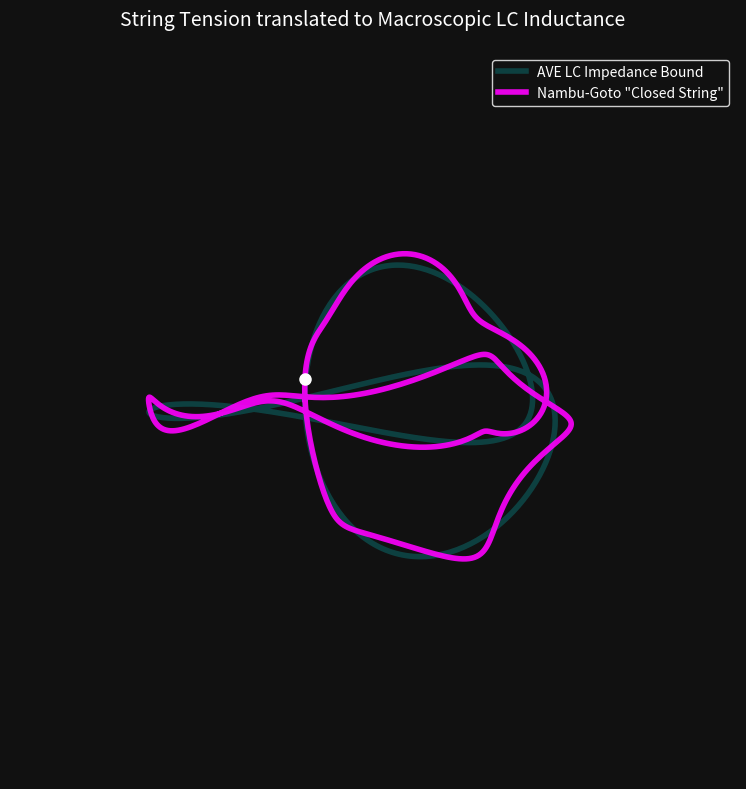

Recreate this plot in Python.
import numpy as np
import matplotlib.pyplot as plt
import matplotlib.animation as animation
from mpl_toolkits.mplot3d import Axes3D
import os

def main():
    print("==========================================================")
    print(" AVE PLANCK SCALE: STRING THEORY TOPOLOGICAL SIMULATION")
    print("==========================================================\n")

    print("- Generating standard 1D 'String Resonance'...")
    print("- Superimposing AVE continuous LC wave parameters...")
    print("- Rendering topological dynamics...\n")

    # Animation parameters
    FRAMES = 120
    FPS = 30
    
    # Parametric equations for a 3_1 Trefoil knot (a "closed string")
    # x(t) = sin(t) + 2sin(2t)
    # y(t) = cos(t) - 2cos(2t)
    # z(t) = -sin(3t)
    
    t = np.linspace(0, 2*np.pi, 500)
    
    # Unperturbed Knot coordinates
    x_base = np.sin(t) + 2 * np.sin(2 * t)
    y_base = np.cos(t) - 2 * np.cos(2 * t)
    z_base = -np.sin(3 * t)

    fig = plt.figure(figsize=(10, 8), facecolor='#111111')
    ax = fig.add_subplot(111, projection='3d')
    ax.set_facecolor('#111111')

    # Plot base manifold (translucent to show it as a guide path)
    ax.plot(x_base, y_base, z_base, color='cyan', alpha=0.2, lw=4, label='AVE LC Impedance Bound')
    
    # The "String" trace (will be animated)
    # It acts as a continuous wave rippling along the 3_1 perimeter
    string_line, = ax.plot([], [], [], color='magenta', lw=4, alpha=0.9, label='Nambu-Goto "Closed String"')
    
    # A single trace cursor to show energy sweeping the manifold
    cursor, = ax.plot([], [], [], marker='o', color='white', markersize=8)

    ax.legend(loc='upper right', facecolor='#111111', edgecolor='white', labelcolor='white')
    ax.set_title("String Tension translated to Macroscopic LC Inductance", color='white', pad=20, fontsize=14)
    
    # Axis styling
    ax.set_axis_off()
    ax.set_xlim(-3, 3)
    ax.set_ylim(-3, 3)
    ax.set_zlim(-3, 3)

    plt.tight_layout()

    def update(frame):
        # We simulate the string 'vibrating' by superimposing a high-frequency
        # continuous transverse LC wave (Ponderomotive standing wave) along the knot.
        
        # Phase velocity
        phase = (frame / FRAMES) * 2 * np.pi
        
        # Harmonic perturbation simulating "string mechanics" (vibrations)
        # In AVE, this is simply the AC displacement current amplitude dD/dt
        amplitude = 0.2
        wave_freq = 10
        
        # The perturbation applies radially outward relative to the local curvature
        x_wave = x_base + amplitude * np.sin(wave_freq * t - 3 * phase) * np.cos(t)
        y_wave = y_base + amplitude * np.sin(wave_freq * t - 3 * phase) * np.sin(t)
        z_wave = z_base + amplitude * np.cos(wave_freq * t - 3 * phase)
        
        string_line.set_data(x_wave, y_wave)
        string_line.set_3d_properties(z_wave)
        
        # Move the leading trace cursor
        cursor_index = int((frame / FRAMES) * len(t)) % len(t)
        cursor.set_data([x_wave[cursor_index]], [y_wave[cursor_index]])
        cursor.set_3d_properties([z_wave[cursor_index]])
        
        # Slowly rotate the view
        ax.view_init(elev=30, azim=(frame * 360 / FRAMES))
        
        return string_line, cursor

    ani = animation.FuncAnimation(fig, update, frames=FRAMES, blit=False, interval=1000/FPS)
    
    os.makedirs('standard_model/animations', exist_ok=True)
    out_path = 'standard_model/animations/string_theory_lc_mapping.gif'
    
    print(f"Rendering Nambu-Goto LC trace to {out_path}...")
    ani.save(out_path, writer='pillow', fps=FPS)
    print("Success! Animation complete.")

if __name__ == "__main__":
    main()
